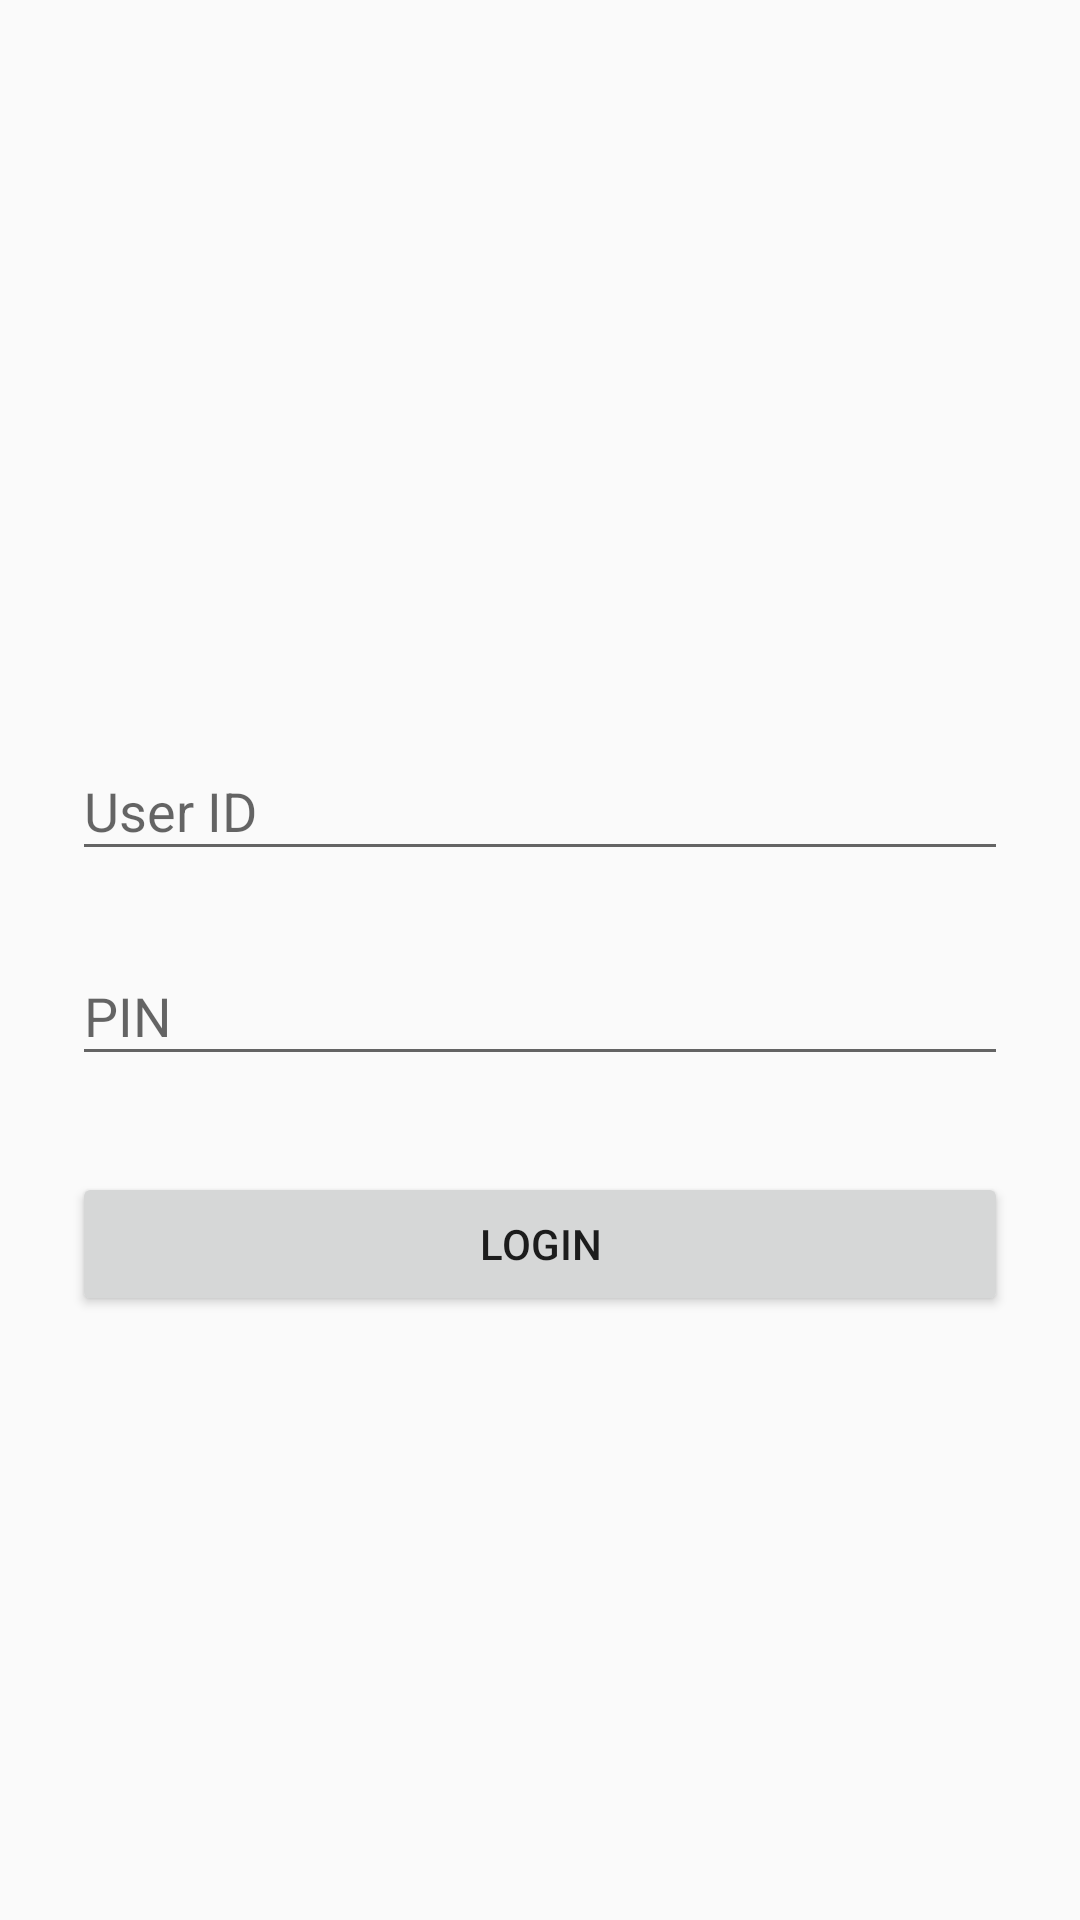

Write the Android layout XML for this screen, with the resource values it uses.
<!-- AndroidManifest.xml: application theme AppTheme -->
<!-- res/layout/activity_login.xml -->
<?xml version="1.0" encoding="utf-8"?>
<ScrollView xmlns:android="http://schemas.android.com/apk/res/android"
    android:layout_width="fill_parent"
    android:layout_height="fill_parent"
    android:fitsSystemWindows="true">

    <LinearLayout
        android:orientation="vertical"
        android:layout_width="match_parent"
        android:layout_height="wrap_content"
        android:paddingTop="56dp"
        android:paddingLeft="24dp"
        android:paddingRight="24dp">

        <ImageView android:src="@drawable/ic_gu_bulldogs_logo"
            android:id="@+id/input_logo"
            android:layout_width="150dp"
            android:layout_height="150dp"
            android:layout_marginBottom="24dp"
            android:layout_gravity="center_horizontal" />

        
        <android.support.design.widget.TextInputLayout
            android:layout_width="match_parent"
            android:layout_height="wrap_content"
            android:layout_marginTop="8dp"
            android:layout_marginBottom="8dp">
            <EditText android:id="@+id/input_userID"
                android:layout_width="match_parent"
                android:layout_height="wrap_content"
                android:inputType="number"
                android:hint="User ID" />
        </android.support.design.widget.TextInputLayout>

        
        <android.support.design.widget.TextInputLayout
            android:layout_width="match_parent"
            android:layout_height="wrap_content"
            android:layout_marginTop="8dp"
            android:layout_marginBottom="8dp">
            <EditText android:id="@+id/input_PIN"
                android:layout_width="match_parent"
                android:layout_height="wrap_content"
                android:inputType="numberPassword"
                android:hint="PIN"/>
        </android.support.design.widget.TextInputLayout>

        <android.support.v7.widget.AppCompatButton
            android:id="@+id/btn_login"
            android:layout_width="fill_parent"
            android:layout_height="wrap_content"
            android:layout_marginTop="24dp"
            android:layout_marginBottom="24dp"
            android:padding="12dp"
            android:text="Login"/>
    </LinearLayout>
</ScrollView>
<!-- resources referenced by this layout -->
<resources>
  <style name="AppTheme" parent="Theme.AppCompat.Light.DarkActionBar">
          
      </style>
</resources>
